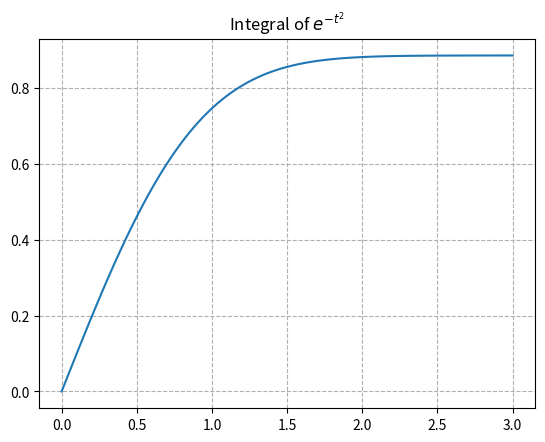

This chart was generated by the following Python code:
import numpy as np
import matplotlib.pyplot as plt


#function for trapizoidal integration
def trapint(a,b,N):
    #defining the function to integrate
    def f(x):
        return np.exp(-x**2)
    dx = (b-a)/N
    F = (.5*f(a)) + (.5*f(b))
    for k in range(1,N):
        F = F + f(a+(k*dx))
    return(dx*F)

print(trapint(0.0,3.0,30))

#plotting
x = np.linspace(0,3,100)
y = trapint(0,x,30)

plt.plot(x,y,linestyle='solid')
plt.title(r"Integral of $e^{-t^{2}}$")
plt.xticks()
plt.yticks()
plt.grid(linestyle='--')
plt.show()
